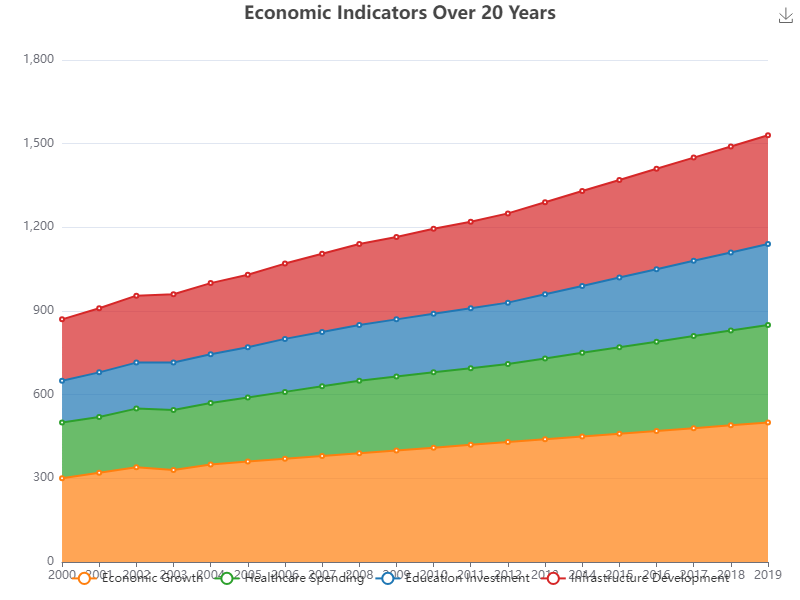

The file beside this chart, header and first rows:
Year, Economic Growth, Healthcare Spending, Education Investment, Infrastructure Development
2000, 300, 200, 150, 220
2001, 320, 200, 160, 230
2002, 340, 210, 165, 240
2003, 330, 215, 170, 245
2004, 350, 220, 175, 255
2005, 360, 230, 180, 260
2006, 370, 240, 190, 270
2007, 380, 250, 195, 280
2008, 390, 260, 200, 290
2009, 400, 265, 205, 295
2010, 410, 270, 210, 305
2011, 420, 275, 215, 310
2012, 430, 280, 220, 320
2013, 440, 290, 230, 330
2014, 450, 300, 240, 340
2015, 460, 310, 250, 350
2016, 470, 320, 260, 360
2017, 480, 330, 270, 370
2018, 490, 340, 280, 380
2019, 500, 350, 290, 390
